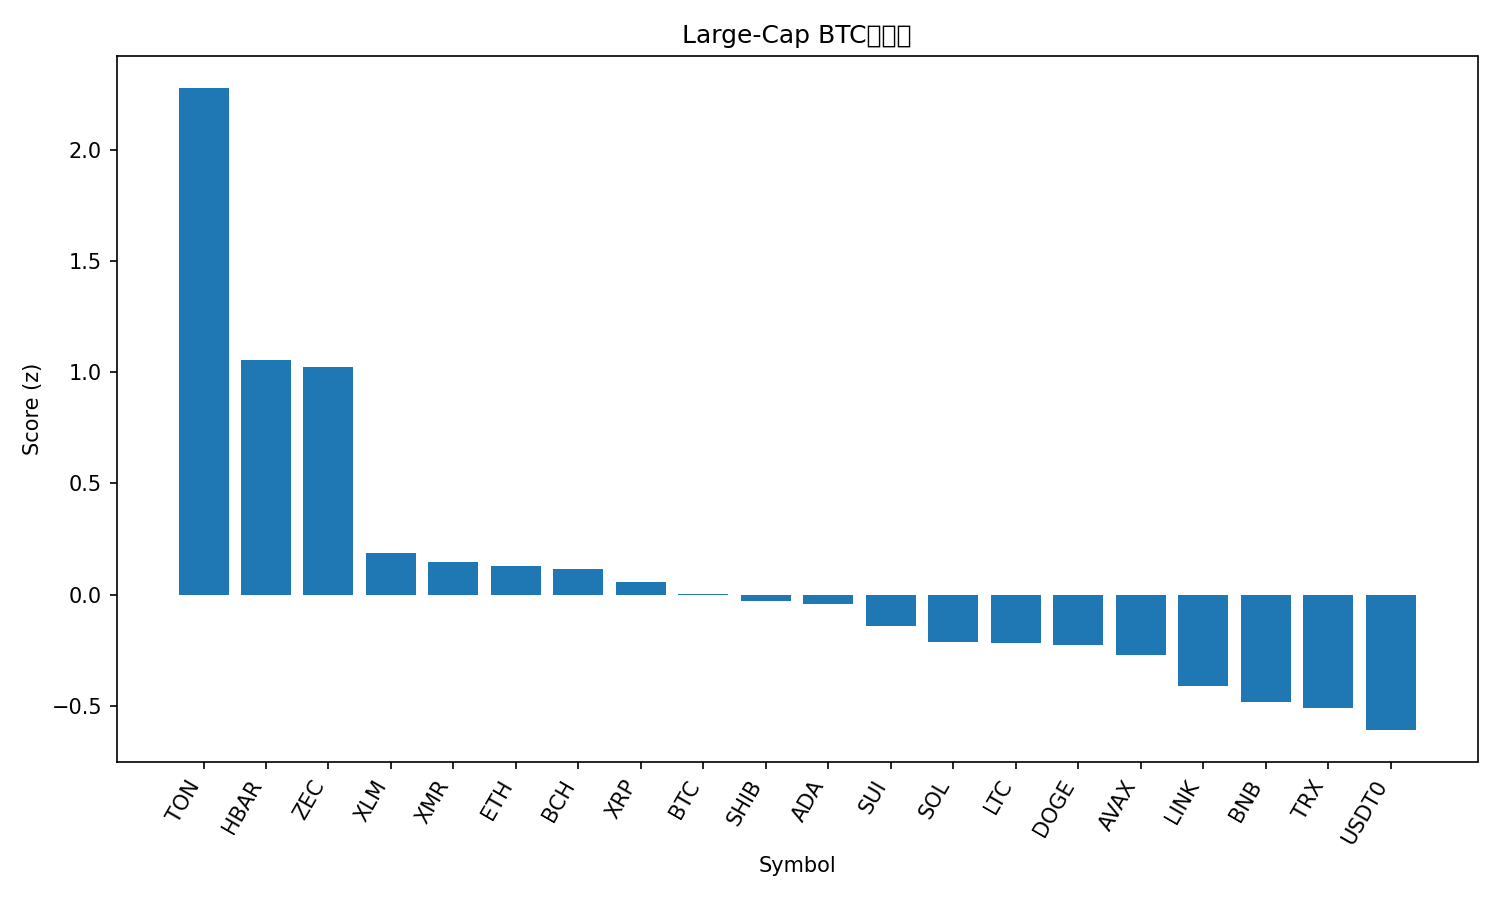

The file beside this chart, header and first rows:
rank, name, symbol, price_btc, price_usd, pct_1h_btc, pct_24h_btc, pct_7d_btc, market_cap_rank, market_cap_usd, volume_usd, score
1, Toncoin, TON, 2.063e-05, 2.28, 3.044, 3.121, 6.954, 34, 5729449469, 205509283, 2.278
2, Hedera, HBAR, 1.8e-06, 0.1985, 2.142, -2.52, 18.24, 26, 8409279233, 474809502, 1.053
3, Zcash, ZEC, 0.003346, 369.2, 0.1087, 2.737, 40.7, 32, 6010705179, 1388079683, 1.025
4, Stellar, XLM, 2.78e-06, 0.3071, 0.7975, -1.216, -2.066, 19, 9817454661, 286229134, 0.1865
5, Monero, XMR, 0.002974, 328.2, 0.3147, 0.07187, 0.7199, 31, 6037426956, 164591738, 0.1484
6, Ethereum, ETH, 0.03513, 3876, 0.4549, -0.6964, -1.307, 2, 467485654992, 35454368637, 0.1273
7, Bitcoin Cash, BCH, 0.005044, 556.6, 0.1445, -0.6864, 13.11, 17, 11100498907, 508216363, 0.1141
8, XRP, XRP, 2.284e-05, 2.52, 0.505, -1.535, 3.484, 4, 150563488209, 5122938907, 0.05763
9, Bitcoin, BTC, 1.0, 110338, 0.0, 0.0, 0.0, 1, 2197925307542, 67469608225, 0.001141
10, Shiba Inu, SHIB, 9.0261e-11, 9.96e-06, 0.2128, -0.5064, -1.136, 33, 5866104247, 191079243, -0.02634
11, Cardano, ADA, 5.6e-06, 0.6178, 0.7566, -2.381, -3.941, 11, 22499673973, 1441834470, -0.0424
12, Sui, SUI, 2.154e-05, 2.38, 0.5771, -2.439, -3.032, 24, 8616478012, 1313907785, -0.1414
13, Solana, SOL, 0.001707, 188.4, 0.2939, -2.113, -1.043, 6, 103549880656, 7795717371, -0.2145
14, Litecoin, LTC, 0.0008616, 95.07, 0.3588, -2.378, -0.3378, 29, 7262127732, 743649591, -0.2191
15, Dogecoin, DOGE, 1.69e-06, 0.1867, 0.1, -1.073, -4.614, 9, 28249291079, 2514245815, -0.2255
16, Avalanche, AVAX, 0.0001678, 18.52, 0.8099, -4.019, -4.404, 27, 7897133378, 644550586, -0.2727
17, Chainlink, LINK, 0.000157, 17.33, 0.1216, -2.677, -1.05, 15, 12058927231, 1062625016, -0.4114
18, BNB, BNB, 0.009876, 1090, -0.02418, -2.484, -2.535, 5, 149925786639, 3857138325, -0.4825
19, TRON, TRX, 2.68e-06, 0.2958, -0.5106, -0.6987, -3.908, 10, 27996899307, 941445443, -0.5107
20, USDT0, USDT0, 9.06e-06, 1.0, -0.6963, -1.071, 0.6689, 35, 5657915570, 528367367, -0.609
21, Hyperliquid, HYPE, 0.0003967, 43.77, -1.226, -8.421, 11.06, 16, 11851814052, 940005279, -1.897
